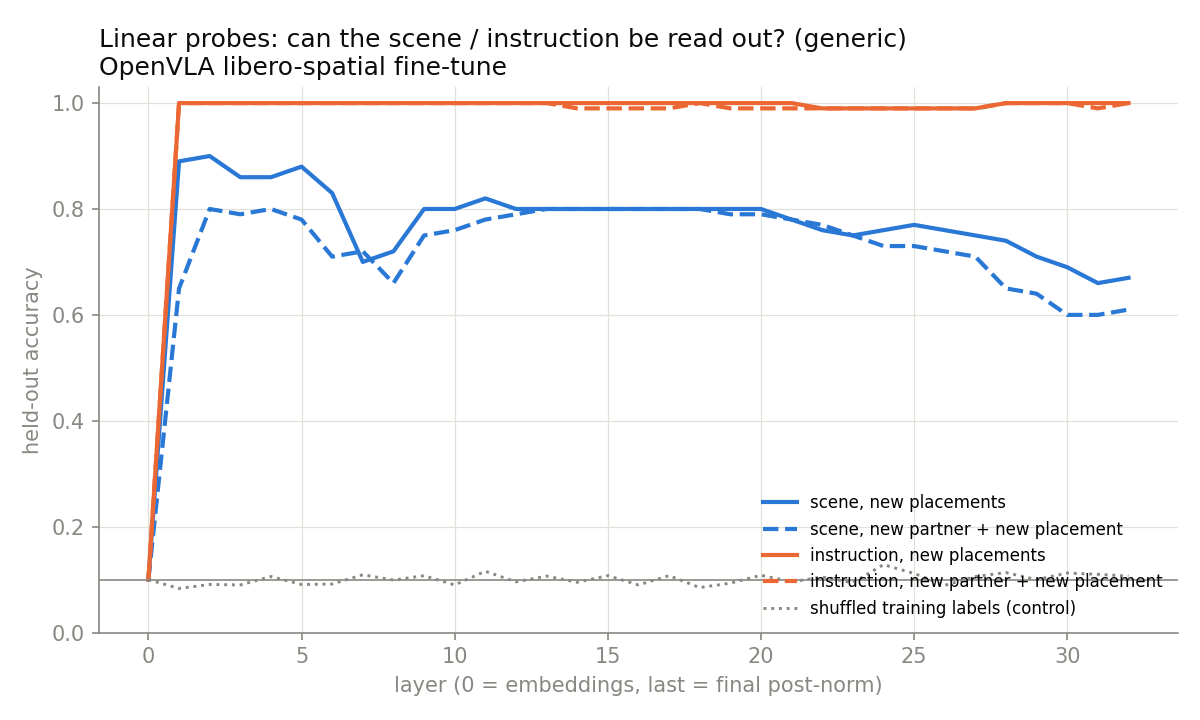

The table this chart was drawn from, first rows:
layer, target, version, accuracy, shuffled_label_accuracy, ridge_lambda_rel, fold_accuracies
0, scene, v1_new_placements, 0.1000, 0.1000, 100, 0.100
0, scene, v2_new_partner, 0.1000, 0.1000, 100, 0.100;0.100;0.100;0.100;0.100
0, instruction, v1_new_placements, 0.1000, 0.1000, 100, 0.100
0, instruction, v2_new_partner, 0.1000, 0.1000, 100, 0.100;0.100;0.100;0.100;0.100
1, scene, v1_new_placements, 0.8900, 0.0567, 0.316, 0.890
1, scene, v2_new_partner, 0.6500, 0.0933, 1, 0.800;0.500;0.800;0.650;0.500
1, instruction, v1_new_placements, 1, 0.0967, 10, 1.000
1, instruction, v2_new_partner, 1, 0.0867, 3.16, 1.000;1.000;1.000;1.000;1.000
2, scene, v1_new_placements, 0.9000, 0.0600, 0.316, 0.900
2, scene, v2_new_partner, 0.8000, 0.0867, 0.316, 0.800;0.800;0.800;0.800;0.800
2, instruction, v1_new_placements, 1, 0.1133, 10, 1.000
2, instruction, v2_new_partner, 1, 0.1033, 10, 1.000;1.000;1.000;1.000;1.000
3, scene, v1_new_placements, 0.8600, 0.0733, 0.01, 0.860
3, scene, v2_new_partner, 0.7900, 0.0800, 0.316, 0.800;0.800;0.800;0.800;0.750
3, instruction, v1_new_placements, 1, 0.1033, 100, 1.000
3, instruction, v2_new_partner, 1, 0.1033, 100, 1.000;1.000;1.000;1.000;1.000
4, scene, v1_new_placements, 0.8600, 0.1033, 0.00316, 0.860
4, scene, v2_new_partner, 0.8000, 0.1333, 0.316, 0.750;0.850;0.800;0.850;0.750
4, instruction, v1_new_placements, 1, 0.0867, 100, 1.000
4, instruction, v2_new_partner, 1, 0.1000, 100, 1.000;1.000;1.000;1.000;1.000
5, scene, v1_new_placements, 0.8800, 0.0400, 0.0316, 0.880
5, scene, v2_new_partner, 0.7800, 0.1167, 0.1, 0.800;0.800;0.750;0.800;0.750
5, instruction, v1_new_placements, 1, 0.1133, 100, 1.000
5, instruction, v2_new_partner, 1, 0.0933, 100, 1.000;1.000;1.000;1.000;1.000
6, scene, v1_new_placements, 0.8300, 0.0900, 0.0316, 0.830
6, scene, v2_new_partner, 0.7100, 0.0900, 0.316, 0.800;0.700;0.700;0.650;0.700
6, instruction, v1_new_placements, 1, 0.0867, 100, 1.000
6, instruction, v2_new_partner, 1, 0.1000, 100, 1.000;1.000;1.000;1.000;1.000
7, scene, v1_new_placements, 0.7000, 0.1200, 0.000316, 0.700
7, scene, v2_new_partner, 0.7200, 0.0833, 0.1, 0.800;0.750;0.700;0.700;0.650
7, instruction, v1_new_placements, 1, 0.1367, 100, 1.000
7, instruction, v2_new_partner, 1, 0.0967, 100, 1.000;1.000;1.000;1.000;1.000
8, scene, v1_new_placements, 0.7200, 0.1267, 0.000316, 0.720
8, scene, v2_new_partner, 0.6600, 0.1200, 0.1, 0.750;0.550;0.700;0.700;0.600
8, instruction, v1_new_placements, 1, 0.0733, 100, 1.000
8, instruction, v2_new_partner, 1, 0.0767, 100, 1.000;1.000;1.000;1.000;1.000
9, scene, v1_new_placements, 0.8000, 0.0967, 0.0316, 0.800
9, scene, v2_new_partner, 0.7500, 0.0967, 0.00316, 0.750;0.750;0.800;0.750;0.700
9, instruction, v1_new_placements, 1, 0.1233, 100, 1.000
9, instruction, v2_new_partner, 1, 0.1133, 100, 1.000;1.000;1.000;1.000;1.000
10, scene, v1_new_placements, 0.8000, 0.0800, 0.00316, 0.800
10, scene, v2_new_partner, 0.7600, 0.0867, 0.01, 0.750;0.700;0.850;0.800;0.700
10, instruction, v1_new_placements, 1, 0.0900, 100, 1.000
10, instruction, v2_new_partner, 1, 0.1033, 100, 1.000;1.000;1.000;1.000;1.000
11, scene, v1_new_placements, 0.8200, 0.1400, 0.0316, 0.820
11, scene, v2_new_partner, 0.7800, 0.1033, 0.0316, 0.850;0.600;0.850;0.850;0.750
11, instruction, v1_new_placements, 1, 0.1400, 100, 1.000
11, instruction, v2_new_partner, 1, 0.0800, 100, 1.000;1.000;1.000;1.000;1.000
12, scene, v1_new_placements, 0.8000, 0.1067, 0.00316, 0.800
12, scene, v2_new_partner, 0.7900, 0.1033, 0.1, 0.800;0.750;0.800;0.800;0.800
12, instruction, v1_new_placements, 1, 0.0667, 100, 1.000
12, instruction, v2_new_partner, 1, 0.1067, 100, 1.000;1.000;1.000;1.000;1.000
13, scene, v1_new_placements, 0.8000, 0.1000, 0.316, 0.800
13, scene, v2_new_partner, 0.8000, 0.1033, 0.0316, 0.800;0.800;0.800;0.800;0.800
13, instruction, v1_new_placements, 1, 0.1067, 100, 1.000
13, instruction, v2_new_partner, 1, 0.1167, 100, 1.000;1.000;1.000;1.000;1.000
14, scene, v1_new_placements, 0.8000, 0.0600, 0.01, 0.800
14, scene, v2_new_partner, 0.8000, 0.1100, 0.316, 0.800;0.800;0.800;0.800;0.800
14, instruction, v1_new_placements, 1, 0.0933, 100, 1.000
14, instruction, v2_new_partner, 0.9900, 0.1167, 31.6, 0.950;1.000;1.000;1.000;1.000
... 72 more rows
